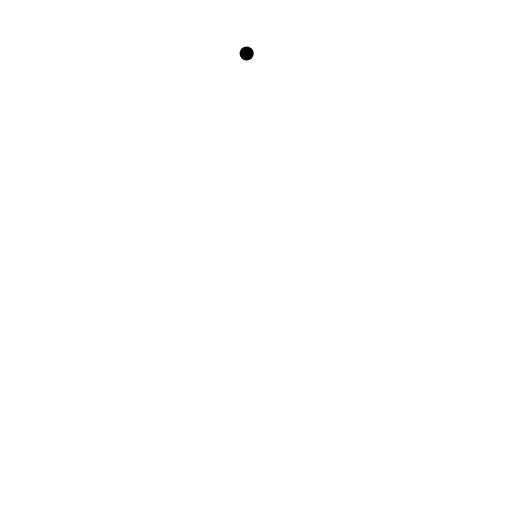
t = 0.00 s
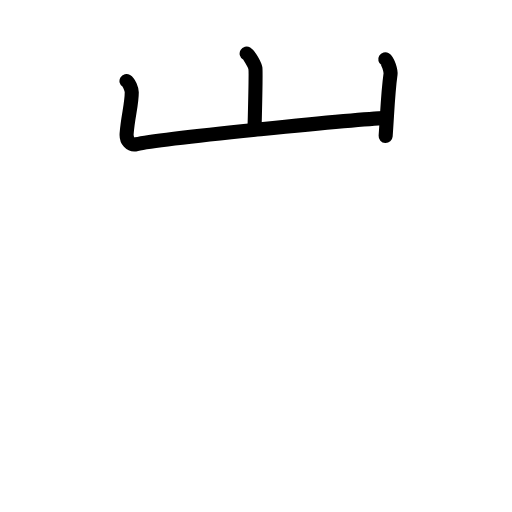
t = 2.60 s
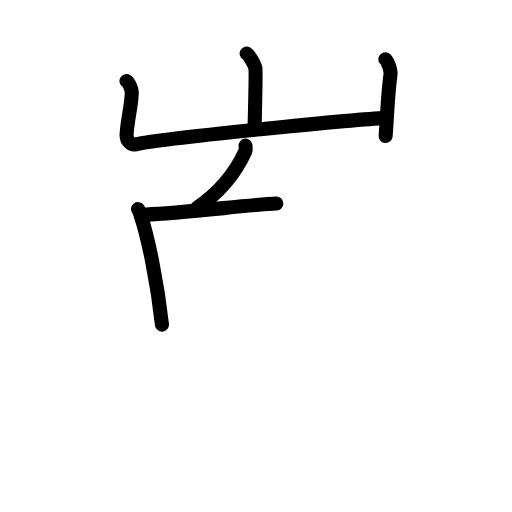
t = 5.20 s
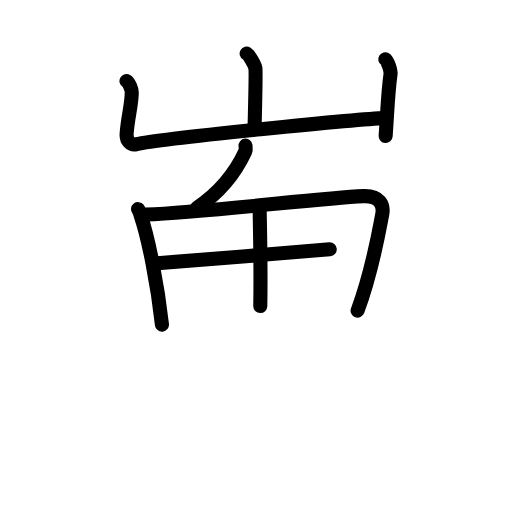
t = 7.80 s
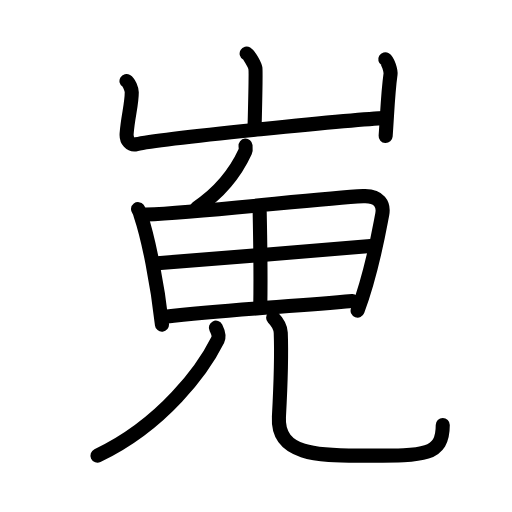
t = 10.40 s
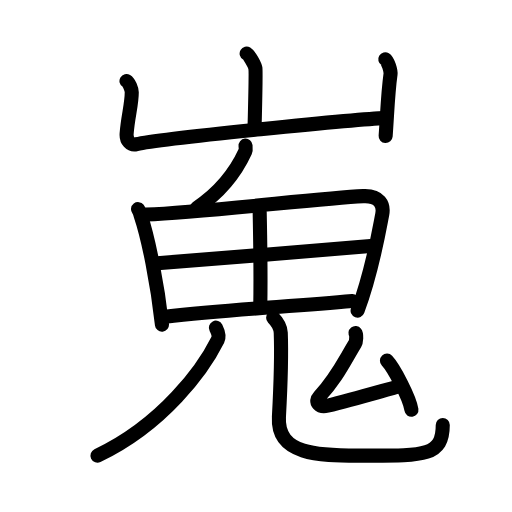
t = 13.00 s

The animated SVG that drew these frames (rendered in a browser with its animation timeline set to each time). Animation: 41 SMIL elements (animate=41); one cycle of 13.00 s.

<?xml version="1.0" encoding="UTF-8"?>
<!--
AniKanjiVG is licensed by CC-BY-SA Paul C. Sommerhoff (https://bitbucket.org/sommerhoff/anikanjivg).
AniKanjiVG uses KanjiVG which is licensed by CC-BY-SA Ulrich Apel (http://kanjivg.tagaini.net).
See also http://creativecommons.org/licenses/by-sa/3.0/
-->
<svg xmlns:kvg='http://kanjivg.tagaini.net' xmlns='http://www.w3.org/2000/svg' width='109' height='109' viewBox='0 0 109 109' style='fill:none;stroke:#000000;stroke-width:3;stroke-linecap:round;stroke-linejoin:round;' id="kvg:kanji_05d6c"><g id="kvg:05d6c" kvg:element="嵬"><g id="kvg:05d6c-g1" kvg:element="山" kvg:position="top" kvg:radical="general"><path id="kvg:05d6c-s1" kvg:type="㇑a" d="M52.51,11.38c0.56,0.33,1.75,2.48,1.86,3.15c0.11,0.66-0.07,8.58-0.18,12.73"><animate attributeName="d" begin="0.0s" dur="0.5s" from="M52.51,11.38C52.51,11.38,52.51,11.38,52.51,11.38" to="M52.51,11.38c0.56,0.33,1.75,2.48,1.86,3.15" />
<animate attributeName="d" begin="0.5s" dur="0.5s" from="M52.51,11.38c0.56,0.33,1.75,2.48,1.86,3.15c0,0,0,0,0,0,0" to="M52.51,11.38c0.56,0.33,1.75,2.48,1.86,3.15c0.11,0.66-0.07,8.58-0.18,12.73" />
</path>
<path id="kvg:05d6c-s2" kvg:type="㇄a" d="M26.93,17.25c0.56,0.33,1.12,1.73,1.12,2.41c0,2.59-0.8,5.09-1.09,8.76c-0.12,1.52,0.83,2.59,2.11,2.28c4.93-1.2,47.83-5.42,52.85-5.55"><animate attributeName="d" begin="1.0s" dur="0.25s" from="M26.93,17.25C26.93,17.25,26.93,17.25,26.93,17.25" to="M26.93,17.25c0.56,0.33,1.12,1.73,1.12,2.41" />
<animate attributeName="d" begin="1.25s" dur="0.25s" from="M26.93,17.25c0.56,0.33,1.12,1.73,1.12,2.41c0,0,0,0,0,0,0" to="M26.93,17.25c0.56,0.33,1.12,1.73,1.12,2.41c0,2.59-0.8,5.09-1.09,8.76" />
<animate attributeName="d" begin="1.5s" dur="0.25s" from="M26.93,17.25c0.56,0.33,1.12,1.73,1.12,2.41c0,2.59-0.8,5.09-1.09,8.76c0,0,0,0,0,0,0" to="M26.93,17.25c0.56,0.33,1.12,1.73,1.12,2.41c0,2.59-0.8,5.09-1.09,8.76c-0.12,1.52,0.83,2.59,2.11,2.28" />
<animate attributeName="d" begin="1.75s" dur="0.25s" from="M26.93,17.25c0.56,0.33,1.12,1.73,1.12,2.41c0,2.59-0.8,5.09-1.09,8.76c-0.12,1.52,0.83,2.59,2.11,2.28c0,0,0,0,0,0,0" to="M26.93,17.25c0.56,0.33,1.12,1.73,1.12,2.41c0,2.59-0.8,5.09-1.09,8.76c-0.12,1.52,0.83,2.59,2.11,2.28c4.93-1.2,47.83-5.42,52.85-5.55" />
<animate attributeName="d" begin="0s" dur="1.0s" from="M-100,-100" to="M-100,-100" />
</path>
<path id="kvg:05d6c-s3" kvg:type="㇑" d="M82.02,12.62c0.56,0.33,1.21,2.48,1.12,3.15c-0.56,4.07-0.64,7.48-1.04,13.19"><animate attributeName="d" begin="2.0s" dur="0.5s" from="M82.02,12.62C82.02,12.62,82.02,12.62,82.02,12.62" to="M82.02,12.62c0.56,0.33,1.21,2.48,1.12,3.15" />
<animate attributeName="d" begin="2.5s" dur="0.5s" from="M82.02,12.62c0.56,0.33,1.21,2.48,1.12,3.15c0,0,0,0,0,0,0" to="M82.02,12.62c0.56,0.33,1.21,2.48,1.12,3.15c-0.56,4.07-0.64,7.48-1.04,13.19" />
<animate attributeName="d" begin="0s" dur="2.0s" from="M-100,-100" to="M-100,-100" />
</path>
</g>
<g id="kvg:05d6c-g2" kvg:element="鬼" kvg:position="bottom"><g id="kvg:05d6c-g3" kvg:element="丿"><path id="kvg:05d6c-s4" kvg:type="㇒" d="M52.27,31c0.03,0.31,0.11,0.9-0.06,1.26c-2.03,4.41-5.03,8.46-10.33,12.02"><animate attributeName="d" begin="3.0s" dur="0.5s" from="M52.27,31C52.27,31,52.27,31,52.27,31" to="M52.27,31c0.03,0.31,0.11,0.9-0.06,1.26" />
<animate attributeName="d" begin="3.5s" dur="0.5s" from="M52.27,31c0.03,0.31,0.11,0.9-0.06,1.26c0,0,0,0,0,0,0" to="M52.27,31c0.03,0.31,0.11,0.9-0.06,1.26c-2.03,4.41-5.03,8.46-10.33,12.02" />
<animate attributeName="d" begin="0s" dur="3.0s" from="M-100,-100" to="M-100,-100" />
</path>
</g>
<g id="kvg:05d6c-g4" kvg:element="田"><path id="kvg:05d6c-s5" kvg:type="㇑" d="M29.39,44.52c0.36,0.47,0.37,0.78,0.56,1.36c1.61,4.76,3.58,14.47,4.53,23.23"><animate attributeName="d" begin="4.0s" dur="0.5s" from="M29.39,44.52C29.39,44.52,29.39,44.52,29.39,44.52" to="M29.39,44.52c0.36,0.47,0.37,0.78,0.56,1.36" />
<animate attributeName="d" begin="4.5s" dur="0.5s" from="M29.39,44.52c0.36,0.47,0.37,0.78,0.56,1.36c0,0,0,0,0,0,0" to="M29.39,44.52c0.36,0.47,0.37,0.78,0.56,1.36c1.61,4.76,3.58,14.47,4.53,23.23" />
<animate attributeName="d" begin="0s" dur="4.0s" from="M-100,-100" to="M-100,-100" />
</path>
<path id="kvg:05d6c-s6" kvg:type="㇕a" d="M31.09,45.67c12.75-0.48,36.71-3.45,46.23-3.91c3.5-0.17,4.43,1.86,4.06,3.84c-0.89,4.65-2.16,12.21-5.25,20.53"><animate attributeName="d" begin="5.0s" dur="0.3333333333333333s" from="M31.09,45.67C31.09,45.67,31.09,45.67,31.09,45.67" to="M31.09,45.67c12.75-0.48,36.71-3.45,46.23-3.91" />
<animate attributeName="d" begin="5.333333333333333s" dur="0.3333333333333333s" from="M31.09,45.67c12.75-0.48,36.71-3.45,46.23-3.91c0,0,0,0,0,0,0" to="M31.09,45.67c12.75-0.48,36.71-3.45,46.23-3.91c3.5-0.17,4.43,1.86,4.06,3.84" />
<animate attributeName="d" begin="5.666666666666667s" dur="0.3333333333333333s" from="M31.09,45.67c12.75-0.48,36.71-3.45,46.23-3.91c3.5-0.17,4.43,1.86,4.06,3.84c0,0,0,0,0,0,0" to="M31.09,45.67c12.75-0.48,36.71-3.45,46.23-3.91c3.5-0.17,4.43,1.86,4.06,3.84c-0.89,4.65-2.16,12.21-5.25,20.53" />
<animate attributeName="d" begin="0s" dur="5.0s" from="M-100,-100" to="M-100,-100" />
</path>
<path id="kvg:05d6c-s7" kvg:type="㇑a" d="M 55.283334,45.142916 c 0.208634,10.282062 0.261641,12.796614 0.128333,20.018333"><animate attributeName="d" begin="6.0s" dur="1.0s" from="M 55.283334,45.142916 C 55.283334,45.142916 , 55.283334,45.142916 , 55.283334,45.142916 " to="M 55.283334,45.142916 c 0.208634,10.282062 0.261641,12.796614 0.128333,20.018333" />
<animate attributeName="d" begin="0s" dur="6.0s" from="M-100,-100" to="M-100,-100" />
</path>
<path id="kvg:05d6c-s8" kvg:type="㇐a" d="M32.86,56.08c4.15-0.23,40.87-3.3,46.68-3.77"><animate attributeName="d" begin="7.0s" dur="1.0s" from="M32.86,56.08C32.86,56.08,32.86,56.08,32.86,56.08" to="M32.86,56.08c4.15-0.23,40.87-3.3,46.68-3.77" />
<animate attributeName="d" begin="0s" dur="7.0s" from="M-100,-100" to="M-100,-100" />
</path>
<path id="kvg:05d6c-s9" kvg:type="㇐a" d="M35.15,67.44c13.59-1.64,26.08-2.07,39.89-3.35"><animate attributeName="d" begin="8.0s" dur="1.0s" from="M35.15,67.44C35.15,67.44,35.15,67.44,35.15,67.44" to="M35.15,67.44c13.59-1.64,26.08-2.07,39.89-3.35" />
<animate attributeName="d" begin="0s" dur="8.0s" from="M-100,-100" to="M-100,-100" />
</path>
</g>
<g id="kvg:05d6c-g5" kvg:element="儿" kvg:variant="true" kvg:original="八"><g id="kvg:05d6c-g6" kvg:element="丿" kvg:position="left"><path id="kvg:05d6c-s10" kvg:type="㇒" d="M45.96,69.76c0.28,0.56,0.85,1.68,0.4,2.58C43.26,78.55,34.79,90.32,20.75,97"><animate attributeName="d" begin="9.0s" dur="0.5s" from="M45.96,69.76C45.96,69.76,45.96,69.76,45.96,69.76" to="M45.96,69.76c0.28,0.56,0.85,1.68,0.4,2.58" />
<animate attributeName="d" begin="9.5s" dur="0.5s" from="M45.96,69.76c0.28,0.56,0.85,1.68,0.4,2.58c0,0,0,0,0,0,0" to="M45.96,69.76c0.28,0.56,0.85,1.68,0.4,2.58C43.26,78.55,34.79,90.32,20.75,97" />
<animate attributeName="d" begin="0s" dur="9.0s" from="M-100,-100" to="M-100,-100" />
</path>
</g>
<g id="kvg:05d6c-g7" kvg:position="right"><path id="kvg:05d6c-s11" kvg:type="㇟" d="M58.15,67.64c0.87,0.87,1.57,1.89,1.62,3.22c0.23,5.96,0.05,9.83-0.39,17.91c-0.44,8.08,8.5,8.22,16.86,8.22c13.69,0,18.02,0.4,18.02-6.51"><animate attributeName="d" begin="10.0s" dur="0.25s" from="M58.15,67.64C58.15,67.64,58.15,67.64,58.15,67.64" to="M58.15,67.64c0.87,0.87,1.57,1.89,1.62,3.22" />
<animate attributeName="d" begin="10.25s" dur="0.25s" from="M58.15,67.64c0.87,0.87,1.57,1.89,1.62,3.22c0,0,0,0,0,0,0" to="M58.15,67.64c0.87,0.87,1.57,1.89,1.62,3.22c0.23,5.96,0.05,9.83-0.39,17.91" />
<animate attributeName="d" begin="10.5s" dur="0.25s" from="M58.15,67.64c0.87,0.87,1.57,1.89,1.62,3.22c0.23,5.96,0.05,9.83-0.39,17.91c0,0,0,0,0,0,0" to="M58.15,67.64c0.87,0.87,1.57,1.89,1.62,3.22c0.23,5.96,0.05,9.83-0.39,17.91c-0.44,8.08,8.5,8.22,16.86,8.22" />
<animate attributeName="d" begin="10.75s" dur="0.25s" from="M58.15,67.64c0.87,0.87,1.57,1.89,1.62,3.22c0.23,5.96,0.05,9.83-0.39,17.91c-0.44,8.08,8.5,8.22,16.86,8.22c0,0,0,0,0,0,0" to="M58.15,67.64c0.87,0.87,1.57,1.89,1.62,3.22c0.23,5.96,0.05,9.83-0.39,17.91c-0.44,8.08,8.5,8.22,16.86,8.22c13.69,0,18.02,0.4,18.02-6.51" />
<animate attributeName="d" begin="0s" dur="10.0s" from="M-100,-100" to="M-100,-100" />
</path>
</g>
</g>
<g id="kvg:05d6c-g8" kvg:element="厶"><path id="kvg:05d6c-s12" kvg:type="㇜" d="M75.68,70.9c0.26,0.33,0.17,1.83-0.08,2.23c-2.25,3.68-4.04,7.54-7.62,11.29c-1.13,1.19,0.09,2.38,1.7,1.97c5.6-1.42,10.33-2.79,15.77-4.28"><animate attributeName="d" begin="11.0s" dur="0.25s" from="M75.68,70.9C75.68,70.9,75.68,70.9,75.68,70.9" to="M75.68,70.9c0.26,0.33,0.17,1.83-0.08,2.23" />
<animate attributeName="d" begin="11.25s" dur="0.25s" from="M75.68,70.9c0.26,0.33,0.17,1.83-0.08,2.23c0,0,0,0,0,0,0" to="M75.68,70.9c0.26,0.33,0.17,1.83-0.08,2.23c-2.25,3.68-4.04,7.54-7.62,11.29" />
<animate attributeName="d" begin="11.5s" dur="0.25s" from="M75.68,70.9c0.26,0.33,0.17,1.83-0.08,2.23c-2.25,3.68-4.04,7.54-7.62,11.29c0,0,0,0,0,0,0" to="M75.68,70.9c0.26,0.33,0.17,1.83-0.08,2.23c-2.25,3.68-4.04,7.54-7.62,11.29c-1.13,1.19,0.09,2.38,1.7,1.97" />
<animate attributeName="d" begin="11.75s" dur="0.25s" from="M75.68,70.9c0.26,0.33,0.17,1.83-0.08,2.23c-2.25,3.68-4.04,7.54-7.62,11.29c-1.13,1.19,0.09,2.38,1.7,1.97c0,0,0,0,0,0,0" to="M75.68,70.9c0.26,0.33,0.17,1.83-0.08,2.23c-2.25,3.68-4.04,7.54-7.62,11.29c-1.13,1.19,0.09,2.38,1.7,1.97c5.6-1.42,10.33-2.79,15.77-4.28" />
<animate attributeName="d" begin="0s" dur="11.0s" from="M-100,-100" to="M-100,-100" />
</path>
<path id="kvg:05d6c-s13" kvg:type="㇔" d="M82.38,76.78c1.51,1.61,4.83,7.96,5.21,10.46"><animate attributeName="d" begin="12.0s" dur="1.0s" from="M82.38,76.78C82.38,76.78,82.38,76.78,82.38,76.78" to="M82.38,76.78c1.51,1.61,4.83,7.96,5.21,10.46" />
<animate attributeName="d" begin="0s" dur="12.0s" from="M-100,-100" to="M-100,-100" />
</path>
</g>
</g>
</g>
</svg>
